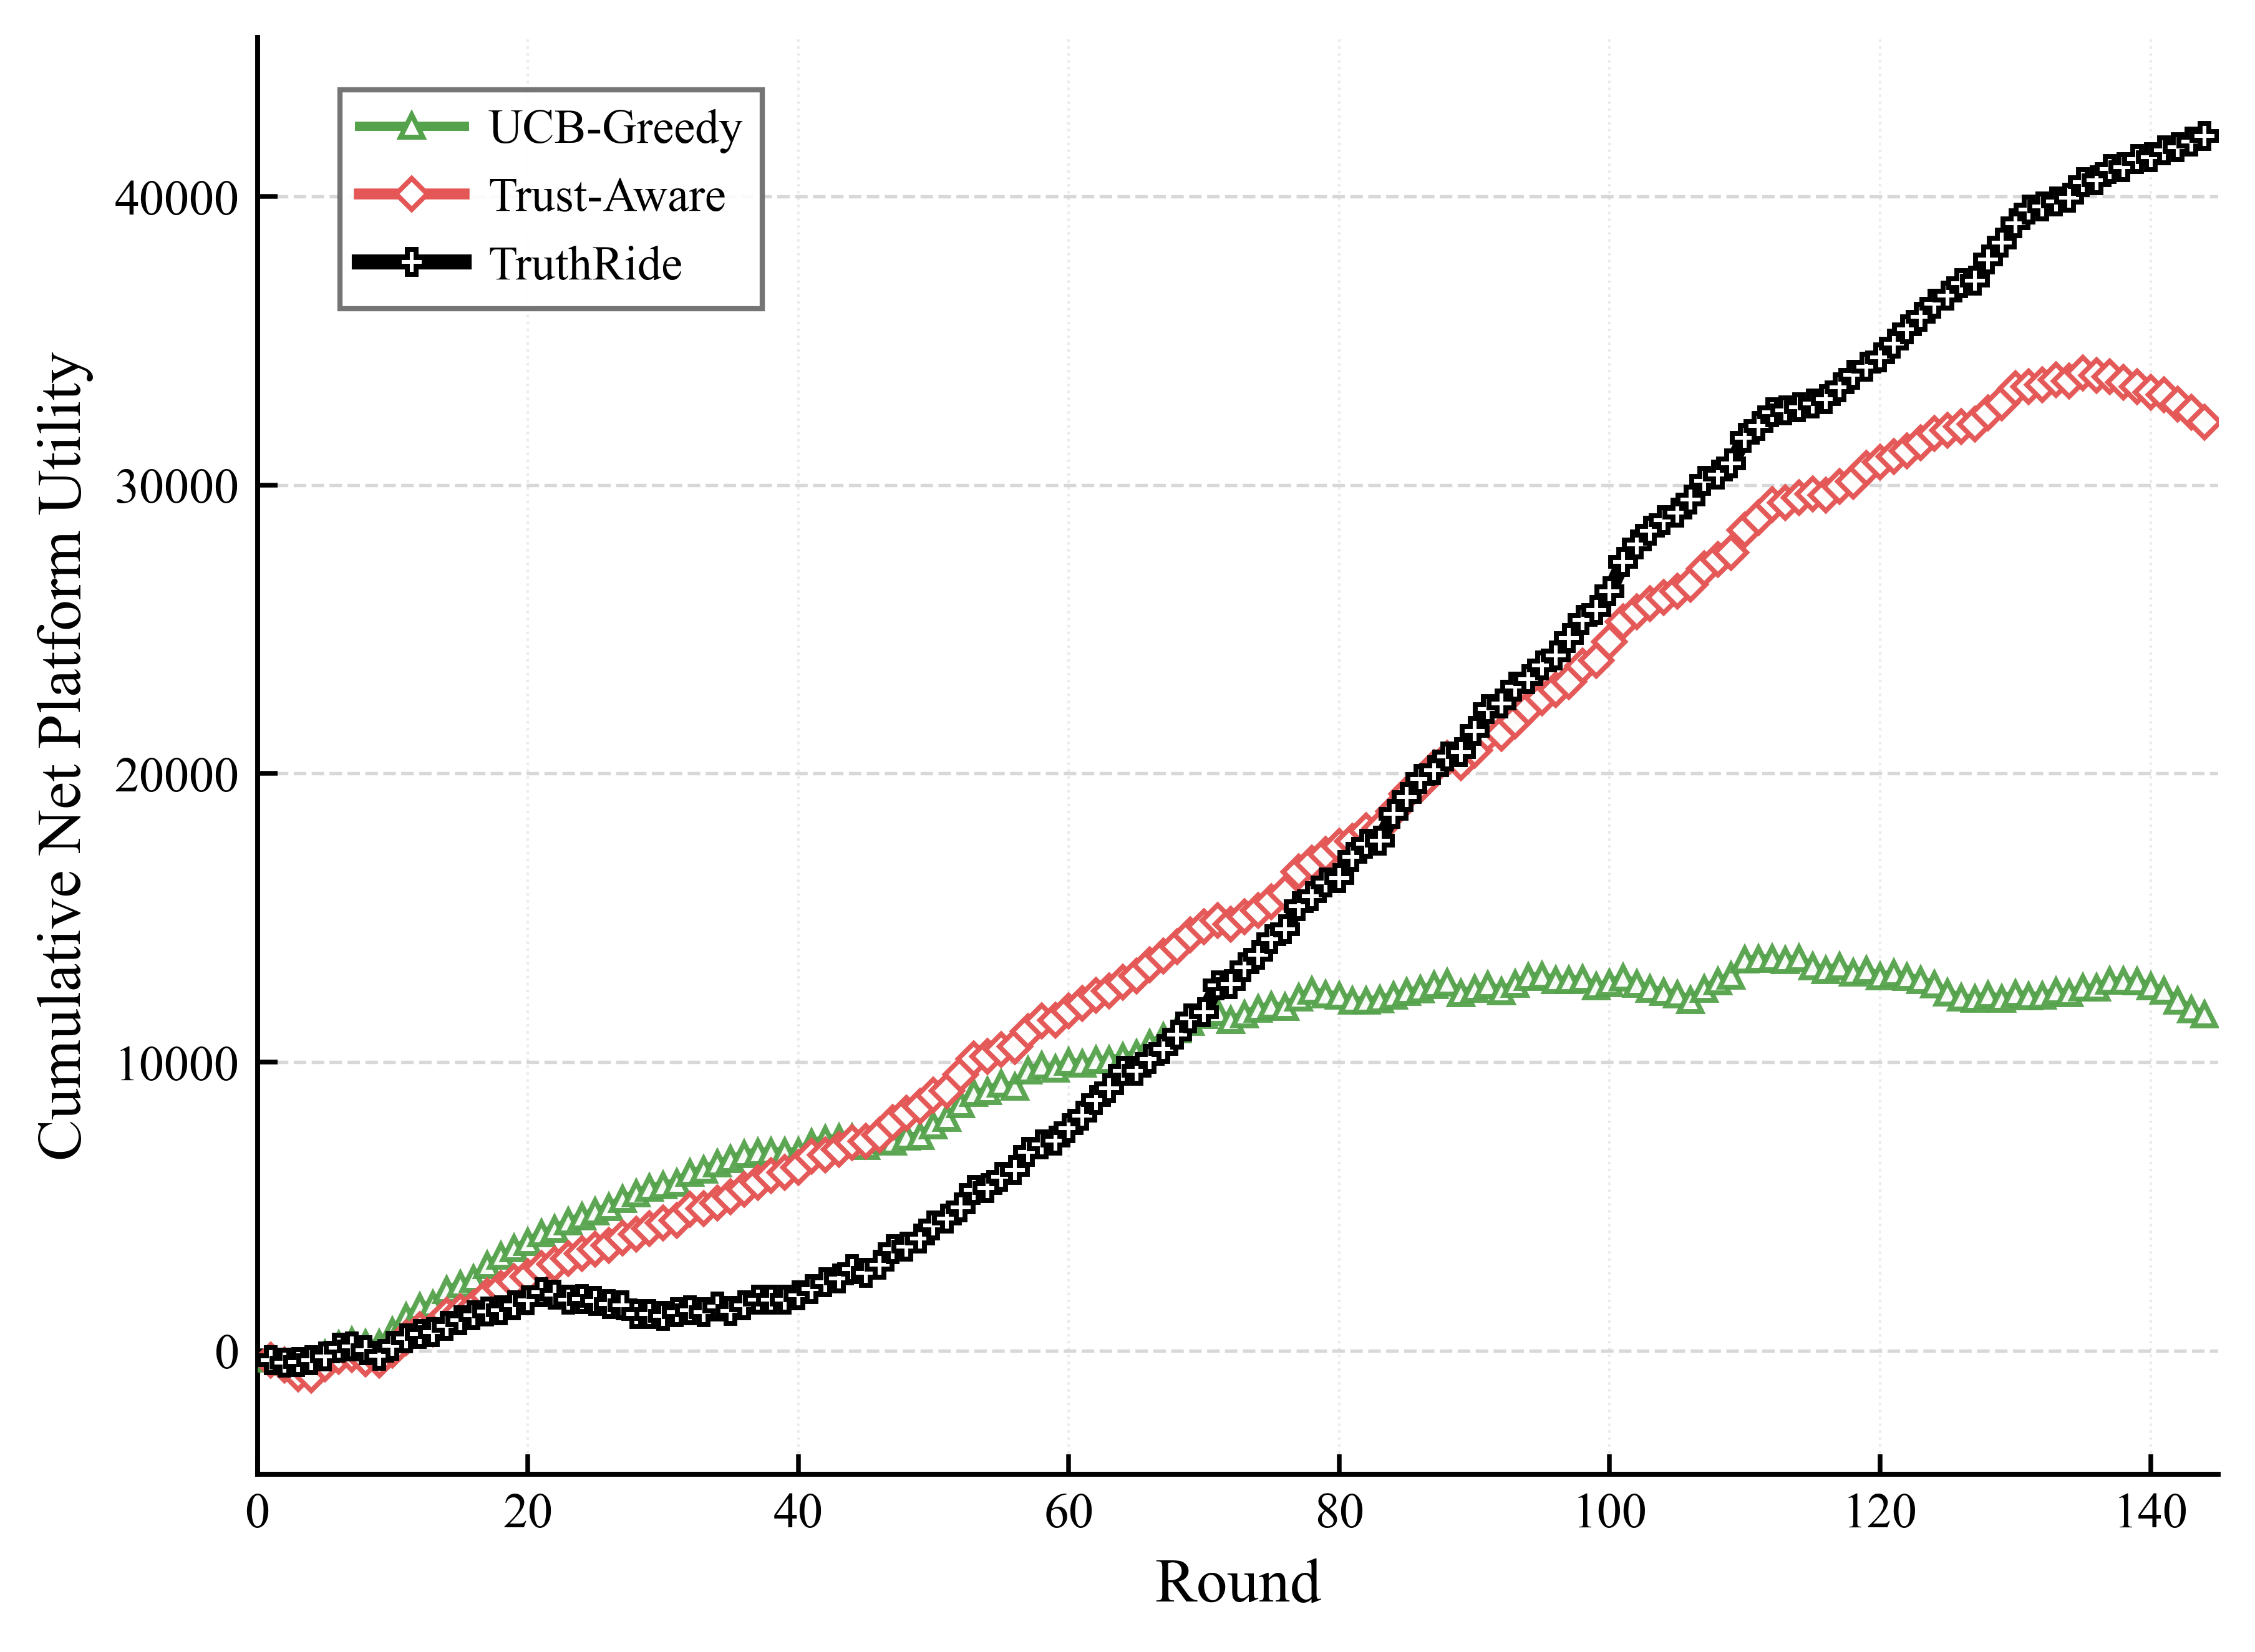

Source code (Python):
import csv
import json
from pathlib import Path

import matplotlib
matplotlib.use("Agg")
import matplotlib.pyplot as plt
from matplotlib.lines import Line2D


SERIES_CONFIG = [
    {
        "label": "UCB-Greedy",
        "csv_key": "cmab",
        "path": "experiment2_cmab_longrun_round_results.json",
        "color": "#54A24B",
        "marker": "^",
        "linestyle": "-",
        "linewidth": 1.8,
        "markersize": 4.4,
        "alpha": 0.95,
        "zorder": 3,
    },
    {
        "label": "Trust-Aware",
        "csv_key": "cmab_trust",
        "path": "experiment2_cmab_trust_round_results.json",
        "color": "#E45756",
        "marker": "D",
        "linestyle": "-",
        "linewidth": 2.1,
        "markersize": 4.2,
        "alpha": 0.98,
        "zorder": 4,
    },
    {
        "label": "TruthRide",
        "csv_key": "truthride",
        "path": "experiment2_cmab_trust_pgrd_lgsc_round_results.json",
        "color": "#000000",
        "marker": "P",
        "linestyle": "-",
        "linewidth": 2.9,
        "markersize": 4.8,
        "alpha": 1.0,
        "zorder": 5,
    },
]


OUTPUT_PNG = "experiment2_Fig. 12：消融下的累计平台效用.png"
OUTPUT_PDF = "experiment2_Fig. 12：消融下的累计平台效用.pdf"
OUTPUT_CSV = "experiment2_Fig. 12：消融下的累计平台效用.csv"
METRIC_KEY = "cumulative_platform_utility"
LEGEND_MODE = "manual"
LEGEND_LOC = "upper left"
LEGEND_BBOX_TO_ANCHOR = (0.03, 0.98)
LEGEND_NCOL = 1
YLIM_MODE = "auto"
YLIM = None


def load_round_results(path):
    with Path(path).open("r", encoding="utf-8") as f:
        records = json.load(f)
    return [item for item in records if int(item.get("num_tasks", 0)) > 0]


def save_plot_data_csv(rounds, series_rows):
    headers = ["round"] + [config["csv_key"] for config in SERIES_CONFIG]
    with open(OUTPUT_CSV, "w", encoding="utf-8-sig", newline="") as f:
        writer = csv.writer(f)
        writer.writerow(headers)
        for idx, round_id in enumerate(rounds):
            row = [round_id]
            for values in series_rows:
                row.append(values[idx])
            writer.writerow(row)


def set_figure_style():
    plt.rcParams.update(
        {
            "font.family": "serif",
            "font.serif": ["Times New Roman", "Times", "DejaVu Serif"],
            "mathtext.fontset": "stix",
            "font.size": 10.0,
            "axes.labelsize": 12.0,
            "xtick.labelsize": 9.6,
            "ytick.labelsize": 9.6,
            "legend.fontsize": 9.2,
            "axes.linewidth": 0.95,
            "pdf.fonttype": 42,
            "ps.fonttype": 42,
            "figure.dpi": 150,
            "savefig.dpi": 600,
        }
    )


def plot_figure():
    set_figure_style()

    fig, ax = plt.subplots(figsize=(6.2, 4.8))
    fig.patch.set_facecolor("white")
    ax.set_facecolor("white")
    ax.set_axisbelow(True)
    csv_rounds = None
    csv_series_rows = []
    legend_handles = []
    y_values_all = []

    for config in SERIES_CONFIG:
        rounds = load_round_results(config["path"])
        x = [int(item["round_id"]) for item in rounds]
        y = [float(item[METRIC_KEY]) for item in rounds]

        if csv_rounds is None:
            csv_rounds = x
        csv_series_rows.append(y)
        y_values_all.extend(y)

        ax.plot(
            x,
            y,
            label=config["label"],
            color=config["color"],
            marker=config["marker"],
            linestyle=config["linestyle"],
            linewidth=config["linewidth"],
            markersize=config["markersize"],
            markevery=1,
            markerfacecolor="white",
            markeredgewidth=0.95,
            alpha=config["alpha"],
            zorder=config["zorder"],
            solid_capstyle="round",
            solid_joinstyle="round",
            antialiased=True,
        )
        legend_handles.append(
            Line2D(
                [0],
                [0],
                label=config["label"],
                color=config["color"],
                linestyle=config["linestyle"],
                linewidth=config["linewidth"],
                marker=config["marker"],
                markersize=config["markersize"],
                markerfacecolor="white",
                markeredgewidth=0.95,
            )
        )

    ax.set_xlabel("Round")
    ax.set_ylabel("Cumulative Net Platform Utility")
    ax.set_xlim(0, 145)
    ax.set_xticks(range(0, 141, 20))
    if YLIM_MODE == "manual" and YLIM is not None:
        ax.set_ylim(*YLIM)
    elif y_values_all:
        y_min = min(y_values_all)
        y_max = max(y_values_all)
        margin = max((y_max - y_min) * 0.08, 100.0)
        ax.set_ylim(y_min - margin, y_max + margin)

    ax.grid(
        True,
        axis="y",
        which="major",
        linestyle="--",
        linewidth=0.65,
        color="#b8b8b8",
        alpha=0.55,
    )
    ax.grid(
        True,
        axis="x",
        which="major",
        linestyle=":",
        linewidth=0.5,
        color="#c7c7c7",
        alpha=0.35,
    )

    ax.spines["top"].set_visible(False)
    ax.spines["right"].set_visible(False)
    ax.spines["bottom"].set_linewidth(0.95)
    ax.spines["left"].set_linewidth(0.95)

    ax.tick_params(axis="both", which="both", direction="in", top=False, right=False, length=3.8, width=0.9)

    legend_kwargs = {
        "handles": legend_handles,
        "loc": LEGEND_LOC if LEGEND_MODE == "manual" else "best",
        "ncol": LEGEND_NCOL,
        "frameon": True,
        "fancybox": False,
        "framealpha": 0.9,
        "facecolor": "white",
        "edgecolor": "#666666",
        "handlelength": 2.2,
        "handletextpad": 0.5,
        "columnspacing": 1.2,
        "labelspacing": 0.5,
    }
    if LEGEND_MODE == "manual":
        legend_kwargs["bbox_to_anchor"] = LEGEND_BBOX_TO_ANCHOR
    ax.legend(**legend_kwargs)

    fig.subplots_adjust(left=0.14, right=0.985, bottom=0.16, top=0.96)
    fig.savefig(OUTPUT_PNG, bbox_inches="tight")
    fig.savefig(OUTPUT_PDF, bbox_inches="tight")
    plt.close(fig)
    save_plot_data_csv(csv_rounds, csv_series_rows)

    print(f"Saved {OUTPUT_PNG}")
    print(f"Saved {OUTPUT_PDF}")
    print(f"Saved {OUTPUT_CSV}")


if __name__ == "__main__":
    plot_figure()
